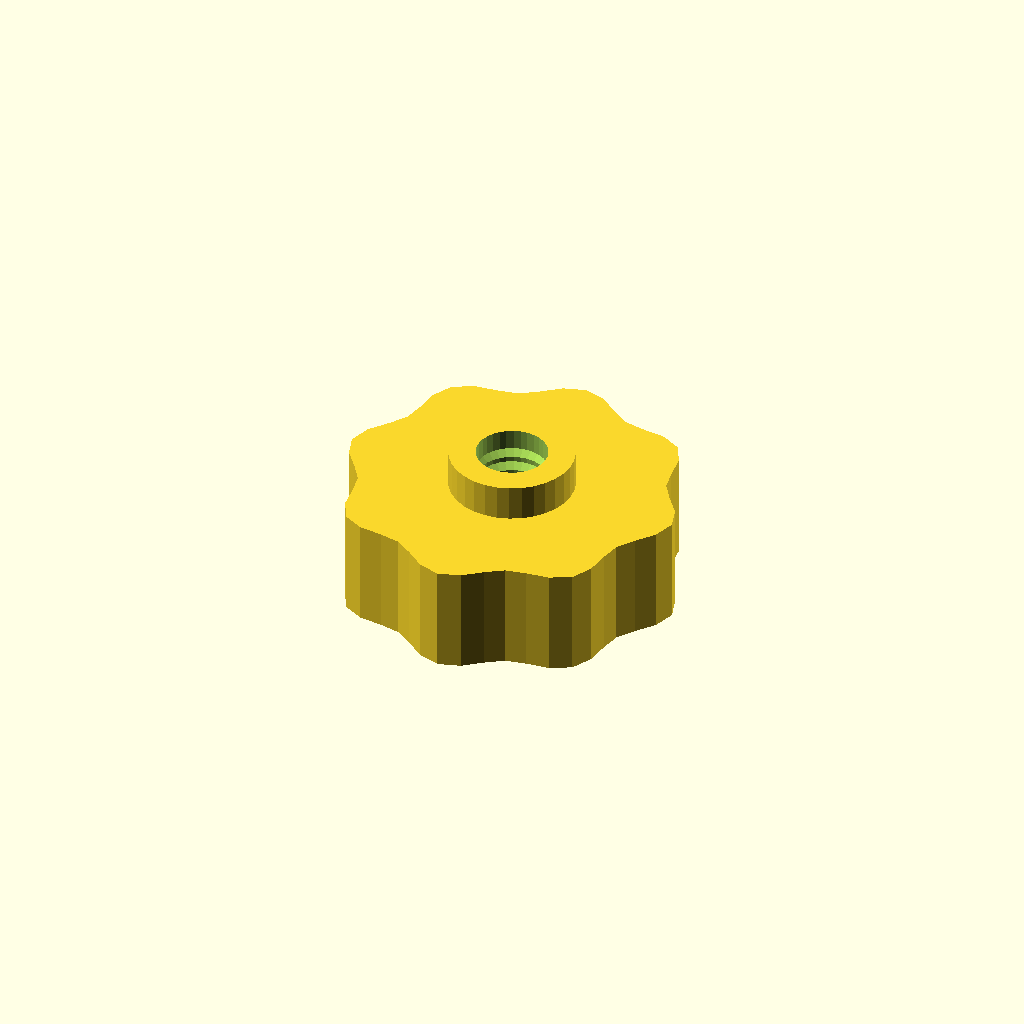
Cell 1 — every parameter at its default value.
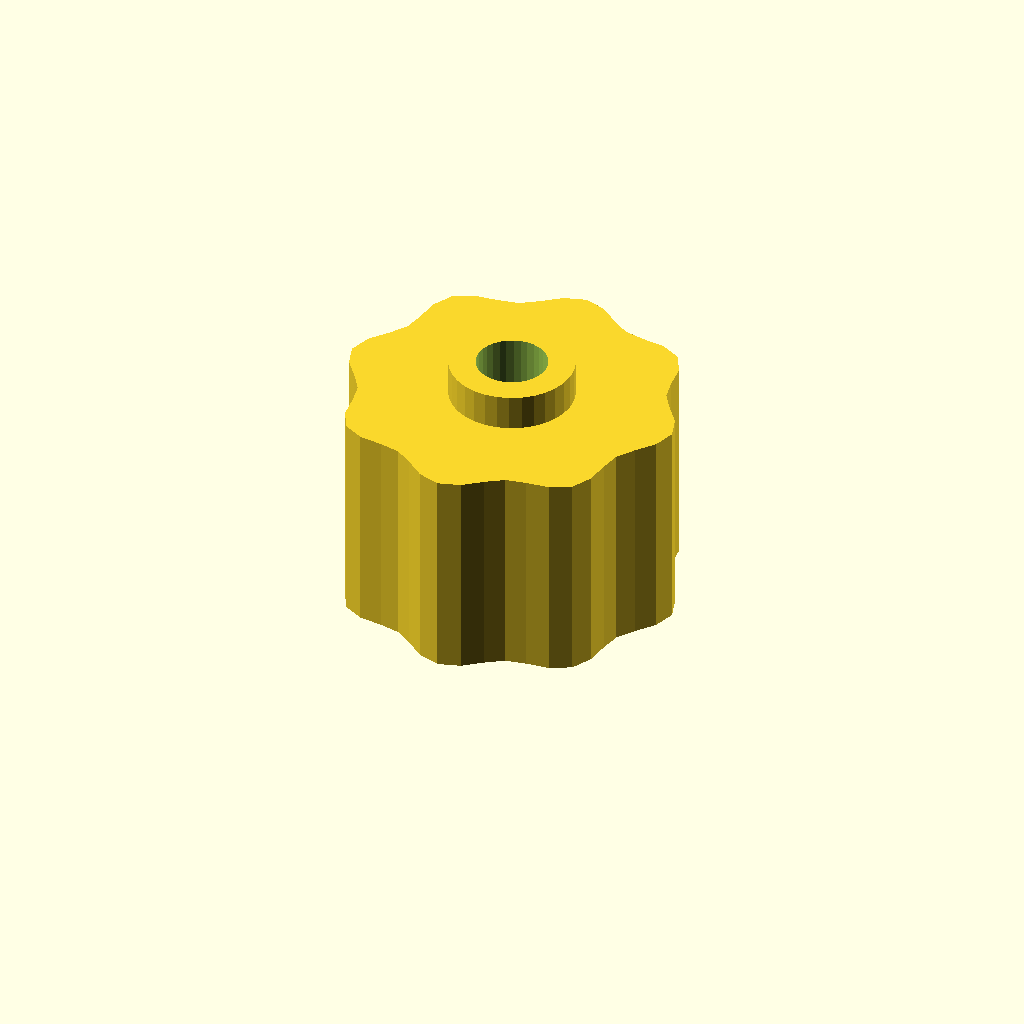
Cell 2: grip_h = 24 (everything else at default).
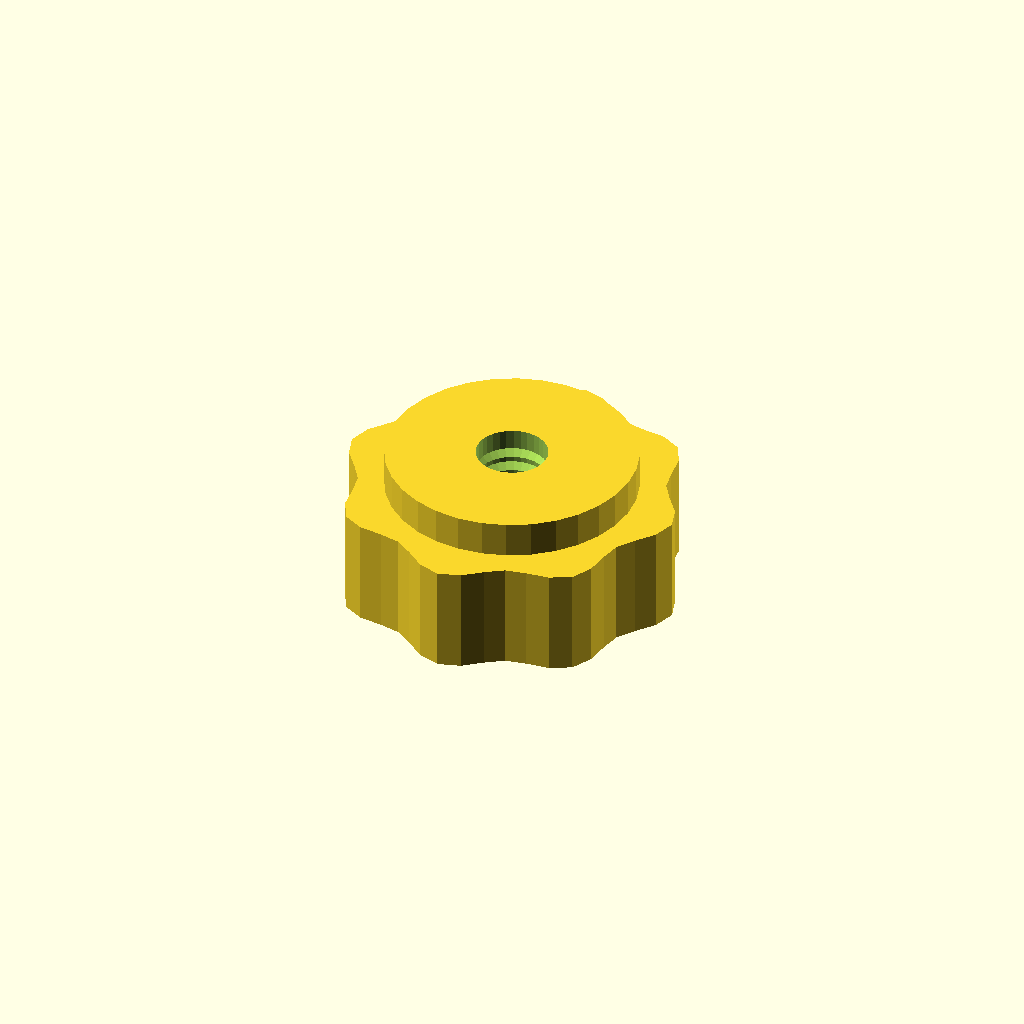
Cell 3: boss_d = 27.88 (everything else at default).
One fixed orthographic camera (rotation 55°, 0°, 25°; colour scheme Cornfield) for every cell.
OpenSCAD source file optional_data/data/gen3/thumbscrews/part_0058.scad:
$fn = 32;

// ----------------------------------------------------------------------
// Thumb nut: 8 lobe grip, 16 mm tall, M7.94 thread
// ----------------------------------------------------------------------

// --- parameters (mm) ---
base_r = 18;              // grip base radius
lobe_amp = 1.2;           // lobe height above the base radius
lobes = 8;                // number of grip lobes
grip_h = 12;              // grip height
boss_d = 13.94;           // threaded boss diameter
boss_h = 4;               // boss height
bore_d = 7.94;            // thread core diameter
pitch = 1.75;             // thread pitch
thread_d = 1.05;          // thread depth

grip = [[19.2, 0], [18.441, 2.428], [16.807, 4.503], [15.521, 6.429], [15.069, 8.7], [14.756, 11.323], [13.576, 13.576], [11.323, 14.756], [8.7, 15.069], [6.429, 15.521], [4.503, 16.807], [2.428, 18.441], [0, 19.2], [-2.428, 18.441], [-4.503, 16.807], [-6.429, 15.521], [-8.7, 15.069], [-11.323, 14.756], [-13.576, 13.576], [-14.756, 11.323], [-15.069, 8.7], [-15.521, 6.429], [-16.807, 4.503], [-18.441, 2.428], [-19.2, 0], [-18.441, -2.428], [-16.807, -4.503], [-15.521, -6.429], [-15.069, -8.7], [-14.756, -11.323], [-13.576, -13.576], [-11.323, -14.756], [-8.7, -15.069], [-6.429, -15.521], [-4.503, -16.807], [-2.428, -18.441], [0, -19.2], [2.428, -18.441], [4.503, -16.807], [6.429, -15.521], [8.7, -15.069], [11.323, -14.756], [13.576, -13.576], [14.756, -11.323], [15.069, -8.7], [15.521, -6.429], [16.807, -4.503], [18.441, -2.428]];

difference() {
  union() {
    /* grip outline extruded straight up */
    linear_extrude(height = grip_h) polygon(grip);
    /* boss sunk half a millimetre into the grip */
    translate([0, 0, grip_h - 0.5]) cylinder(h = boss_h + 0.5, d = boss_d);
  }
  /* threaded bore through grip and boss */
  translate([0, 0, -2.5]) cylinder(h = grip_h + boss_h + 5, d = bore_d);
  translate([0, 0, 2.0]) rotate_extrude() polygon([[2.969, 0], [2.969, 12], [3.469, 12], [5.019, 11.125], [3.469, 10.25], [5.019, 9.375], [3.469, 8.5], [5.019, 7.625], [3.469, 6.75], [5.019, 5.875], [3.469, 5], [5.019, 4.125], [3.469, 3.25], [5.019, 2.375], [3.469, 0], [2.969, 0]]);
}
Parameter table extracted from the source (name, type, default, range or options):
base_r: number, default 18
lobe_amp: number, default 1.2
lobes: number, default 8
grip_h: number, default 12
boss_d: number, default 13.94
boss_h: number, default 4
bore_d: number, default 7.94
pitch: number, default 1.75
thread_d: number, default 1.05
